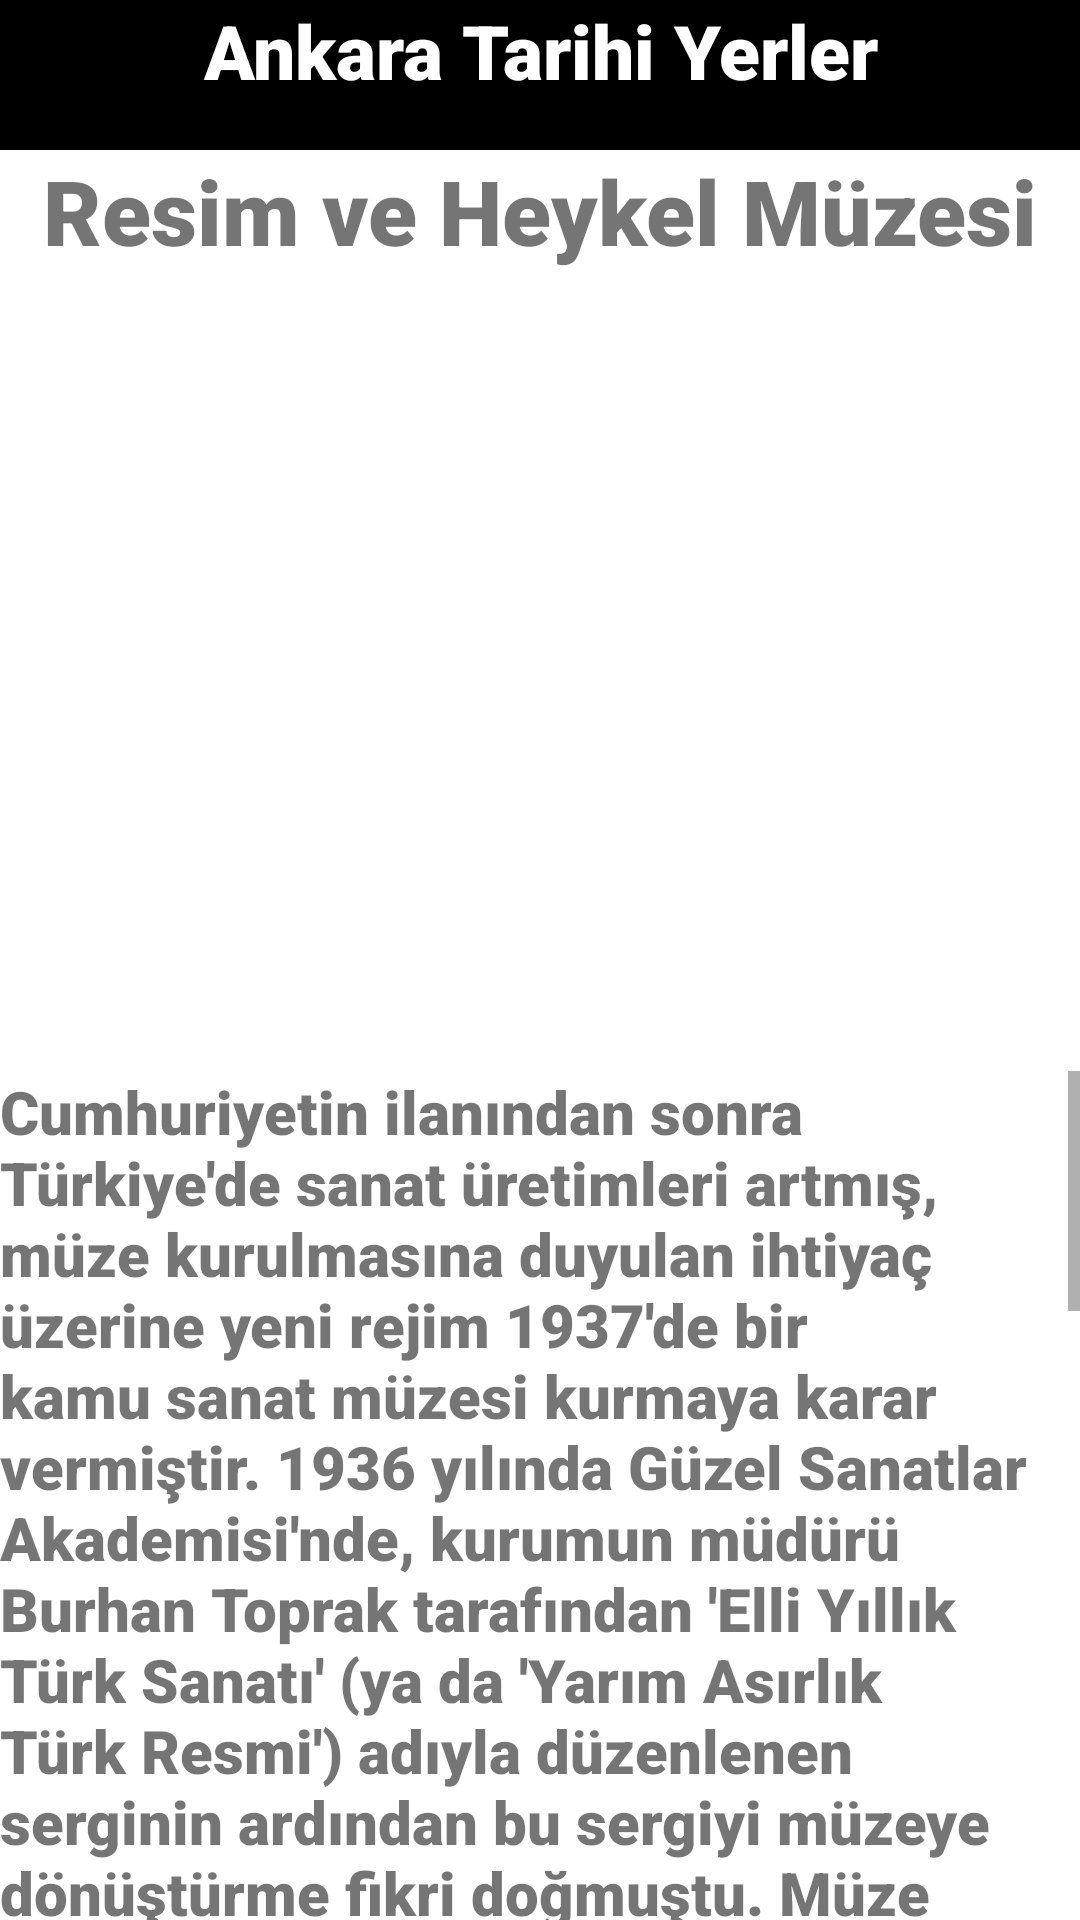

Write the Android layout XML for this screen, with the resource values it uses.
<!-- AndroidManifest.xml: application theme Theme.VizeOdevi -->
<!-- res/layout/activity_resim_ve_heykel_muzesi.xml -->
<?xml version="1.0" encoding="utf-8"?>
<LinearLayout xmlns:android="http://schemas.android.com/apk/res/android"
    xmlns:app="http://schemas.android.com/apk/res-auto"
    xmlns:tools="http://schemas.android.com/tools"
    android:layout_width="409dp"
    android:layout_height="729dp"
    android:background="#FFFFFF"
    android:orientation="vertical"
    tools:context=".resim_ve_heykel_muzesi"
    tools:layout_editor_absoluteX="1dp"
    tools:layout_editor_absoluteY="1dp">


    <TextView
        android:id="@+id/resimveheykelmuzesitextid"
        android:layout_width="match_parent"
        android:layout_height="50dp"
        android:background="#000000"
        android:textAlignment="center"
        android:fontFamily="sans-serif-black"
        android:text="Ankara Tarihi Yerler"
        android:textColor="#FFFFFF"
        android:textSize="25sp" />

    <TextView
        android:id="@+id/textView20"
        android:layout_width="match_parent"
        android:layout_height="50dp"
        android:fontFamily="sans-serif-black"
        android:text="Resim ve Heykel Müzesi"
        android:textAlignment="center"
        android:textSize="30sp" />

    <ImageView
        android:id="@+id/imageView10"
        android:layout_width="match_parent"
        android:layout_height="257dp"
        app:srcCompat="@drawable/resim_ve_heykel_muzesi" />

    <ScrollView
        android:layout_width="match_parent"
        android:layout_height="match_parent">
        <LinearLayout
            android:layout_width="match_parent"
            android:layout_height="match_parent">

            <TextView
                android:id="@+id/textView21"
                android:layout_width="match_parent"
                android:layout_height="1000dp"
                android:fontFamily="sans-serif-black"
                android:text="Cumhuriyetin ilanından sonra Türkiye'de sanat üretimleri artmış, müze kurulmasına duyulan ihtiyaç üzerine yeni rejim 1937'de bir kamu sanat müzesi kurmaya karar vermiştir. 1936 yılında Güzel Sanatlar Akademisi'nde, kurumun müdürü Burhan Toprak tarafından 'Elli Yıllık Türk Sanatı' (ya da 'Yarım Asırlık Türk Resmi') adıyla düzenlenen serginin ardından bu sergiyi müzeye dönüştürme fikri doğmuştu. Müze binası ihtiyacını karşılamak için, cumhurbaşkanı Atatürk’ün emri ile, Dolmabahçe Sarayı Veliaht Dairesi, Güzel Sanatlar Akademisi’ne tahsis edildi. Böylece o devirde bütün büyük Avrupa şehirlerinin takip ettiği Louvre Müzesi modelini izlenerek, İstanbul'da yıkılan rejimi simgeleyen bir yapı yeni ulus devletinin simgesi olarak müzeye dönüştürüldü.

Kurulmakta olan Müze’nin müdürlüğüne Halil Dikmen atandı. Dikmen, kuruluş çalışmaları için oluşturulan komite ile birlikte hazırlıkları yürüttü. “50 Yıllık Türk Resmi Sergisi”nde sergilenen eserlerden Resim Bölümü Başkanı Léopold Lévy’nin görüp beğendikleri, onun isteği ile sanatçılar tarafından bağışlandı. Elde bulunan eserlere ek olarak İstanbul’da ve Ankara’da resmi dairelerde, resmi koleksiyonlarda bulunan eserler Resim ve Heykel Müzesine konulmak üzere bulundukları yerden Milli Eğitim Bakanlığı aracılığıyla istendi. Osmanlı döneminde Müze-i Hümayun bünyesinde oluşturulmuş seksen beş orijinal resimden oluşan Elvah-ı Nakşiye Koleksiyonu ile birlikte 134’ü Akademi hocalarının bağışı olan320 eser toplandı."
                android:textSize="20sp" />

        </LinearLayout>
    </ScrollView>



</LinearLayout>
<!-- resources referenced by this layout -->
<resources>
  <style name="Theme.VizeOdevi" parent="Theme.MaterialComponents.DayNight.DarkActionBar">
          
          <item name="colorPrimary">@color/purple_500</item>
          <item name="colorPrimaryVariant">@color/purple_700</item>
          <item name="colorOnPrimary">@color/white</item>
          
          <item name="colorSecondary">@color/teal_200</item>
          <item name="colorSecondaryVariant">@color/teal_700</item>
          <item name="colorOnSecondary">@color/black</item>
          
          <item name="android:statusBarColor">?attr/colorPrimaryVariant</item>
          
      </style>
  <!-- not gathered from this repository: default colours our renderer supplied (Android Studio template values) -->
  <color name="purple_500">#FF6200EE</color>
  <color name="purple_700">#FF3700B3</color>
  <color name="teal_200">#FF03DAC5</color>
  <color name="teal_700">#FF018786</color>
  <color name="black">#FF000000</color>
  <color name="white">#FFFFFFFF</color>
</resources>
